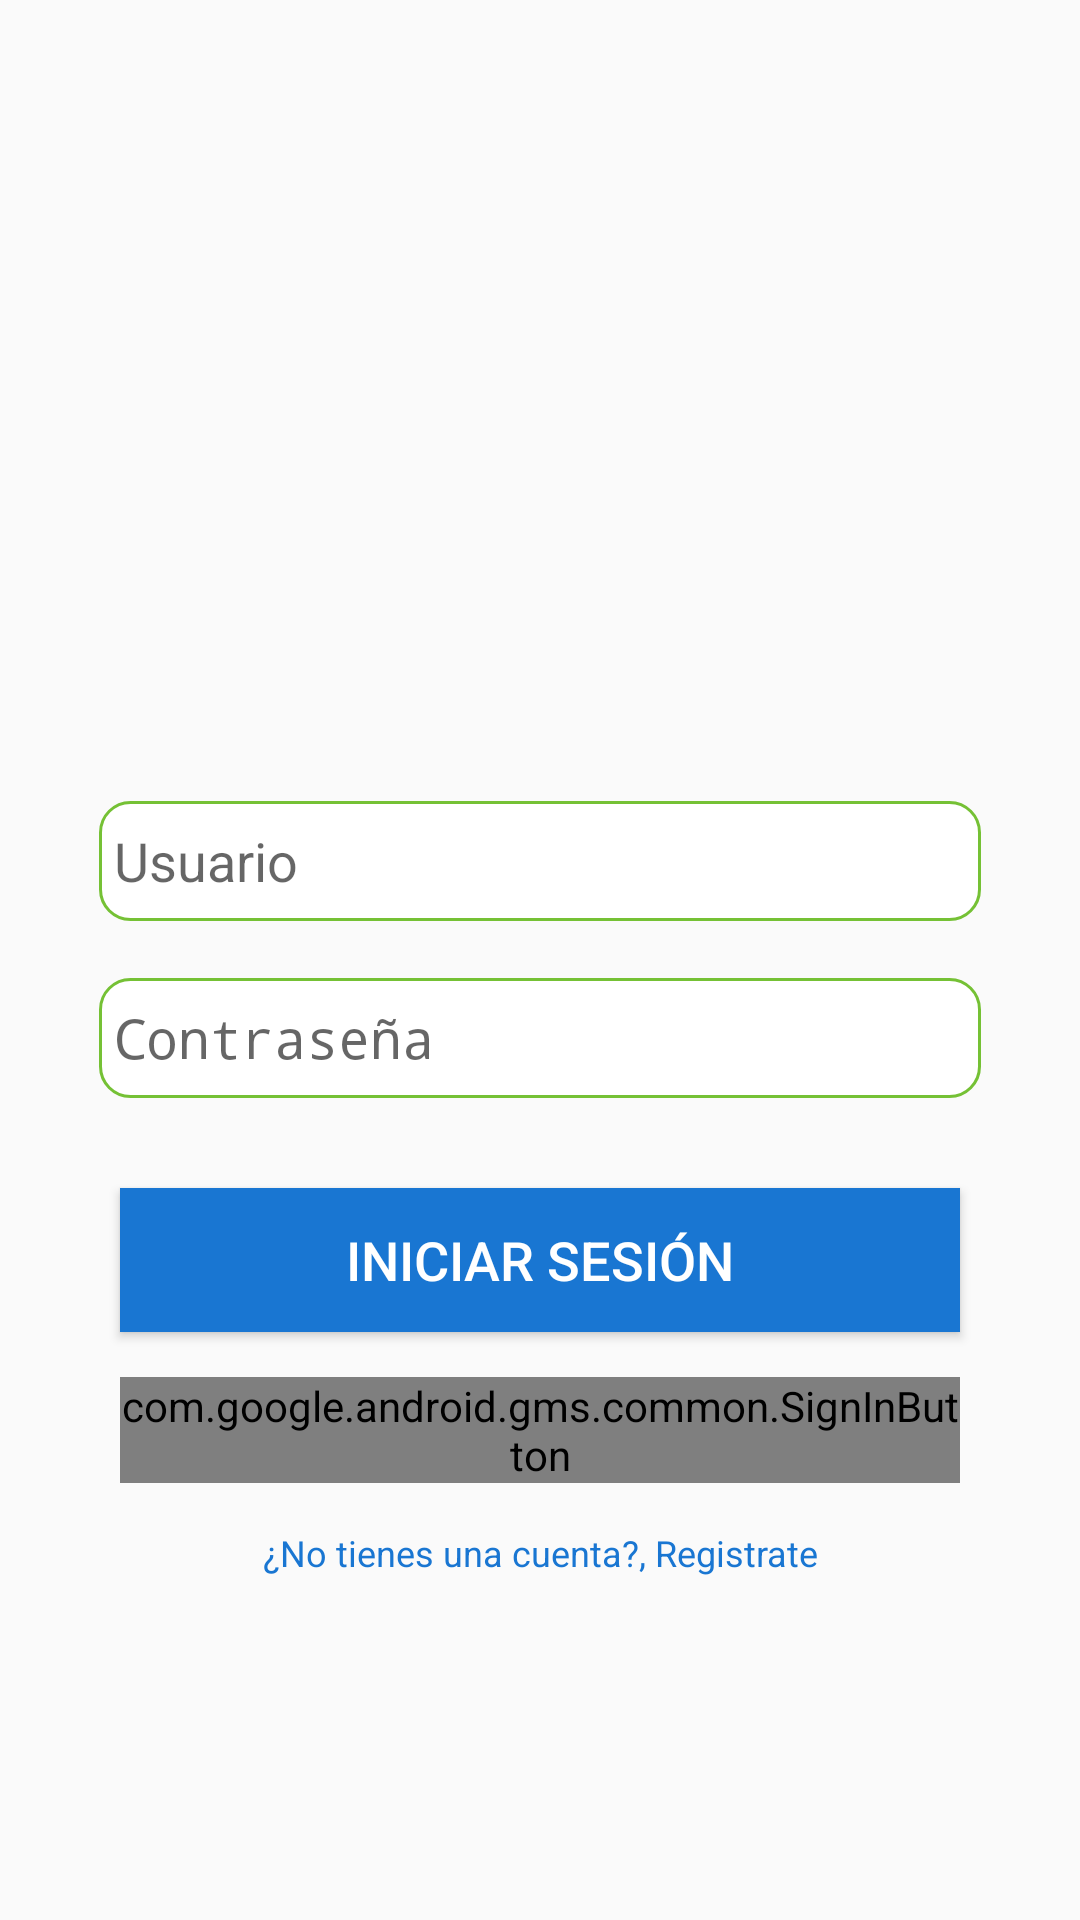

Write the Android layout XML for this screen, with the resource values it uses.
<!-- AndroidManifest.xml: application theme AppTheme -->
<!-- res/layout/activity_main.xml -->
<?xml version="1.0" encoding="utf-8"?>
<androidx.constraintlayout.widget.ConstraintLayout xmlns:android="http://schemas.android.com/apk/res/android"
    xmlns:app="http://schemas.android.com/apk/res-auto"
    xmlns:tools="http://schemas.android.com/tools"
    android:layout_width="match_parent"
    android:layout_height="match_parent"
    tools:context=".MainActivity">

    <FrameLayout
        android:layout_width="match_parent"
        android:layout_height="match_parent">

        <LinearLayout
            android:layout_width="match_parent"
            android:layout_height="match_parent"
            android:layout_marginLeft="25dp"
            android:layout_marginRight="25dp"
            android:gravity="center"
            android:orientation="vertical">

            <ImageView
                android:id="@+id/imageView"
                android:layout_width="301dp"
                android:layout_height="113dp"
                android:layout_marginBottom="40dp"
                app:srcCompat="@drawable/logo" />

            <EditText
                android:id="@+id/edtUsuario"
                android:layout_width="match_parent"
                android:layout_height="40dp"
                android:layout_marginStart="8dp"
                android:layout_marginEnd="8dp"
                android:background="@drawable/edittext"
                android:drawableLeft="@drawable/icon_email"
                android:ems="10"
                android:hint="Usuario"
                android:inputType="textPersonName"
                android:paddingLeft="5dp" />

            <EditText
                android:id="@+id/edtPassword"
                android:layout_width="match_parent"
                android:layout_height="40dp"
                android:layout_marginStart="8dp"
                android:layout_marginTop="19dp"
                android:layout_marginEnd="8dp"
                android:background="@drawable/edittext"
                android:drawableLeft="@drawable/icon_lock"
                android:ems="10"
                android:hint="Contraseña"
                android:inputType="textPassword"
                android:paddingLeft="5dp" />

            <Button
                android:id="@+id/btnLogin"
                android:layout_width="match_parent"
                android:layout_height="wrap_content"
                android:layout_marginLeft="15dp"
                android:layout_marginTop="30dp"
                android:layout_marginRight="15dp"
                android:background="#1976d2"
                android:text="Iniciar Sesión"
                android:textColor="#FFF"
                android:textSize="18sp" />

            <com.google.android.gms.common.SignInButton
                android:layout_marginLeft="15dp"
                android:layout_marginTop="15dp"
                android:layout_marginRight="15dp"
                android:textSize="20sp"
                android:id="@+id/sign_in_button"
                android:layout_width="match_parent"
                android:layout_height="wrap_content" />

            <TextView
                android:id="@+id/reg"
                android:layout_marginTop="15dp"
                android:layout_width="match_parent"
                android:gravity="center"
                android:clickable="true"
                android:layout_height="wrap_content"
                android:textSize="12dp"
                android:text="¿No tienes una cuenta?, Registrate"
                android:textColor="#1976d2"/>



        </LinearLayout>
    </FrameLayout>

</androidx.constraintlayout.widget.ConstraintLayout>
<!-- resources referenced by this layout -->
<resources>
  <!-- drawable edittext (drawable) -->
  <?xml version="1.0" encoding="utf-8"?>
  <shape xmlns:android="http://schemas.android.com/apk/res/android">
  
      
      <solid android:color="#fff" />
  
      
      <stroke android:width="1dp" android:color="#75C135" />
  
      
      <corners android:radius="10dp" />
  </shape>
  <style name="AppTheme" parent="Theme.AppCompat.Light.NoActionBar">
          
          <item name="colorPrimary">@color/color_black</item>
          <item name="colorPrimaryDark">@color/color_black</item>
          <item name="colorAccent">@color/colorAccent</item>
      </style>
  <color name="color_black">#000000</color>
  <color name="colorAccent">#03DAC5</color>
</resources>
